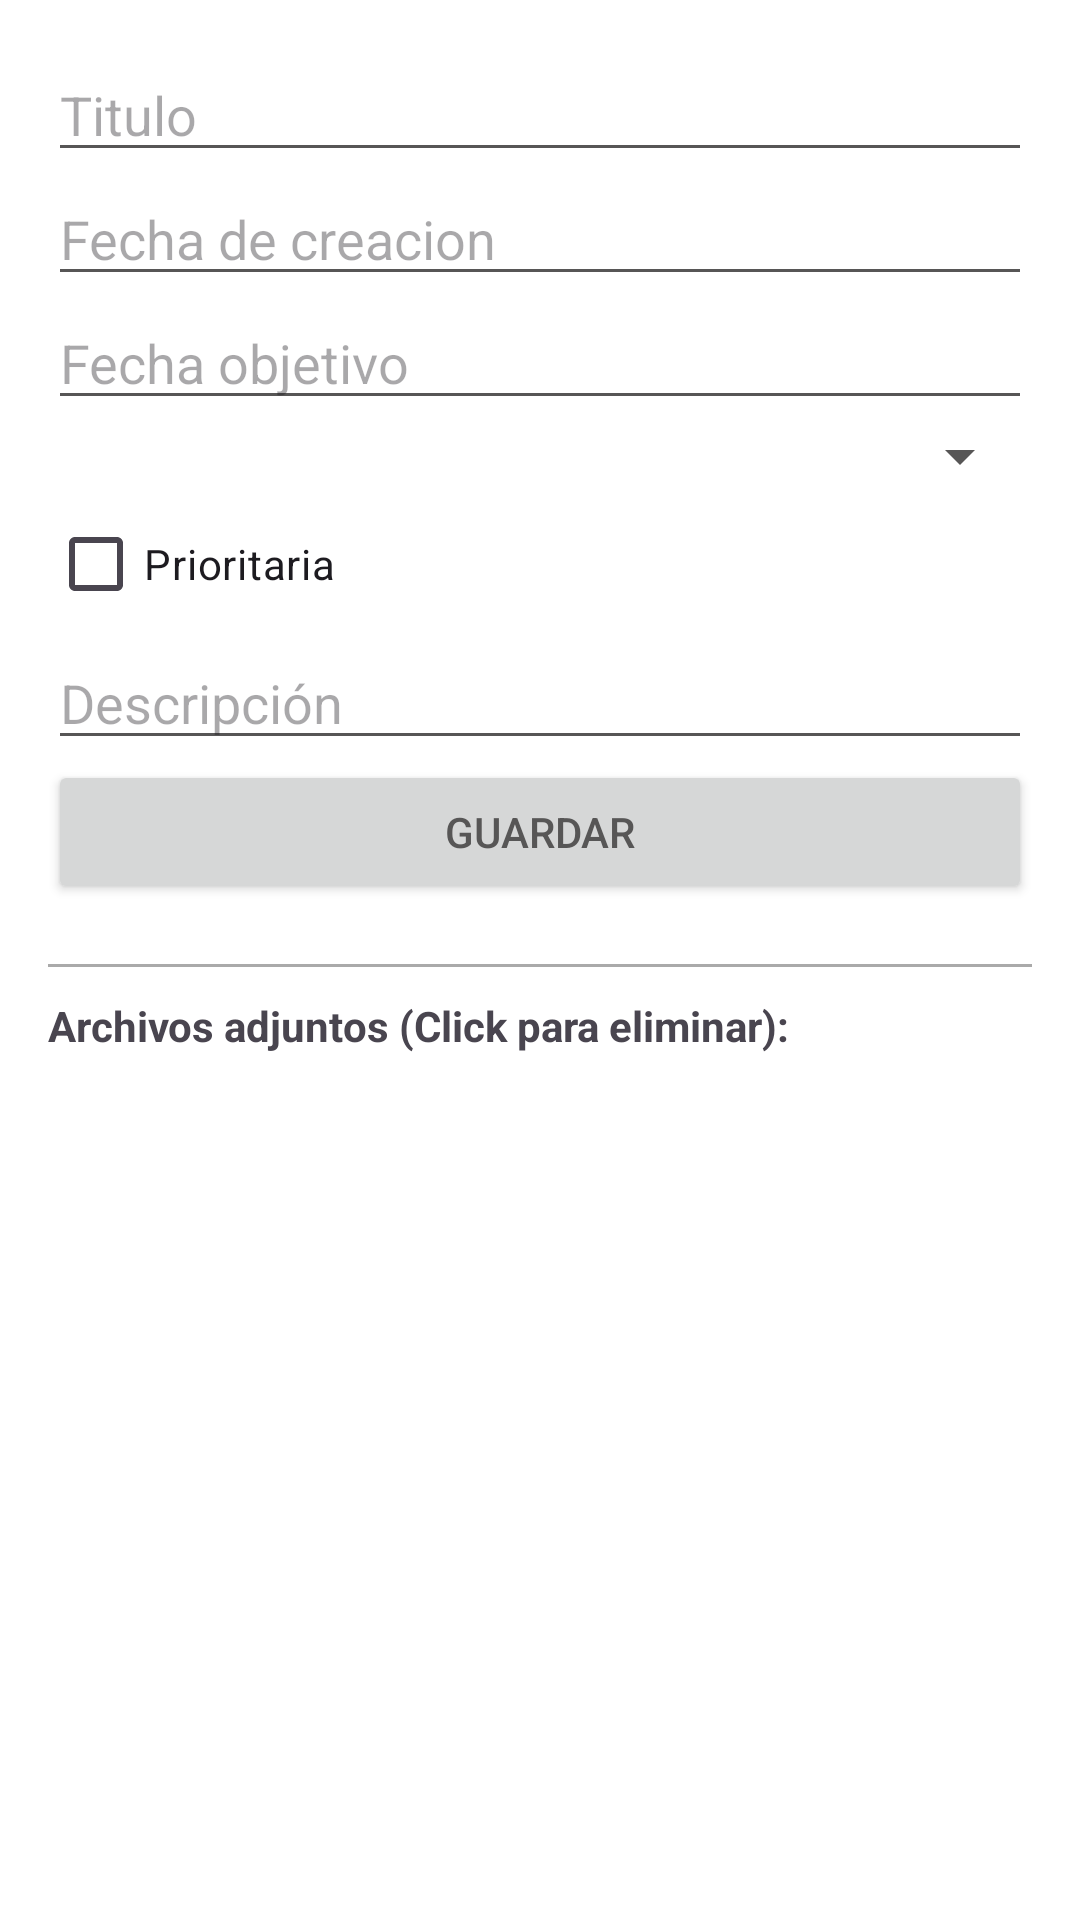

The Android layout XML behind this screen, and the referenced resources:
<!-- AndroidManifest.xml: application theme Theme.TrassTarea -->
<!-- res/layout/activity_editar_tarea.xml -->
<ScrollView xmlns:android="http://schemas.android.com/apk/res/android"
    android:layout_width="match_parent"
    android:layout_height="match_parent">

    <LinearLayout
        android:orientation="vertical"
        android:padding="16dp"
        android:layout_width="match_parent"
        android:layout_height="wrap_content">

        <EditText
            android:id="@+id/etTituloEditar"
            android:layout_width="match_parent"
            android:layout_height="wrap_content"
            android:hint="@string/idTitulo" />

        <EditText
            android:id="@+id/etFechaCreacionEditar"
            android:layout_width="match_parent"
            android:layout_height="wrap_content"
            android:enabled="false"
            android:hint="@string/itFechaCreacion" />

        <EditText
            android:id="@+id/etFechaObjetivoEditar"
            android:layout_width="match_parent"
            android:layout_height="wrap_content"
            android:hint="@string/itFechaObjetivo" />

        <Spinner
            android:id="@+id/spProgresoEditar"
            android:layout_width="match_parent"
            android:layout_height="wrap_content"/>

        <CheckBox
            android:id="@+id/cbPrioritariaEditar"
            android:layout_width="wrap_content"
            android:layout_height="wrap_content"
            android:text="@string/itPrioritaria" />

        <EditText
            android:id="@+id/etDescripcionEditar"
            android:layout_width="match_parent"
            android:layout_height="wrap_content"
            android:hint="@string/itdescripcion" />

        <Button
            android:id="@+id/btnGuardarEditar"
            android:text="Guardar"
            android:layout_width="match_parent"
            android:layout_height="wrap_content"
            android:layout_marginBottom="20dp"/>

        <View
            android:layout_width="match_parent"
            android:layout_height="1dp"
            android:background="@android:color/darker_gray"
            android:layout_marginBottom="10dp" />

        <TextView
            android:layout_width="wrap_content"
            android:layout_height="wrap_content"
            android:text="Archivos adjuntos (Click para eliminar):"
            android:textStyle="bold"
            android:layout_marginBottom="10dp" />

        <LinearLayout
            android:id="@+id/contenedorAdjuntosEditar"
            android:layout_width="match_parent"
            android:layout_height="wrap_content"
            android:orientation="vertical" />

    </LinearLayout>
</ScrollView>
<!-- resources referenced by this layout -->
<resources>
  <string name="idTitulo">Titulo</string>
  <string name="itFechaCreacion">Fecha de creacion</string>
  <string name="itFechaObjetivo">Fecha objetivo</string>
  <string name="itPrioritaria">Prioritaria</string>
  <string name="itdescripcion">Descripción</string>
  <style name="Theme.TrassTarea" parent="Base.Theme.TrassTarea" />
  <style name="Base.Theme.TrassTarea" parent="Theme.Material3.DayNight.NoActionBar">
          
          <item name="colorPrimary">@color/primaryColor</item>
          <item name="colorOnPrimary">@color/onPrimaryColor</item>
          <item name="colorPrimaryContainer">@color/primaryContainerColor</item>
          <item name="colorOnPrimaryContainer">@color/onPrimaryContainerColor</item>
          <item name="colorSecondary">@color/secondaryColor</item>
          <item name="colorOnSecondary">@color/onSecondaryColor</item>
  
          
          <item name="android:colorBackground">@color/backgroundColor</item>
          <item name="colorOnBackground">@color/onBackgroundColor</item>
          <item name="colorSurface">@color/surfaceColor</item>
          <item name="colorOnSurface">@color/onSurfaceColor</item>
  
          
          <item name="android:textColorPrimary">@color/onBackgroundColor</item>
          <item name="android:textColorSecondary">@color/onBackgroundColor</item>
      </style>
  <color name="primaryColor">#6200EE</color>
  <color name="onPrimaryColor">#FFFFFF</color>
  <color name="primaryContainerColor">#BB86FC</color>
  <color name="onPrimaryContainerColor">#525151</color>
  <color name="secondaryColor">#03DAC5</color>
  <color name="onSecondaryColor">#504E4E</color>
  <color name="backgroundColor">#FFFFFF</color>
  <color name="onBackgroundColor">#575656</color>
  <color name="surfaceColor">#FFFFFF</color>
  <color name="onSurfaceColor">#4D4A4A</color>
</resources>
